Run: headless pygame with SDL's dummy video driver; simulated clock (each Clock.tick advances the game by its frame time, no real sleeping); random seed 0; keys injected as events and as key.get_pressed() state; no mouse input.
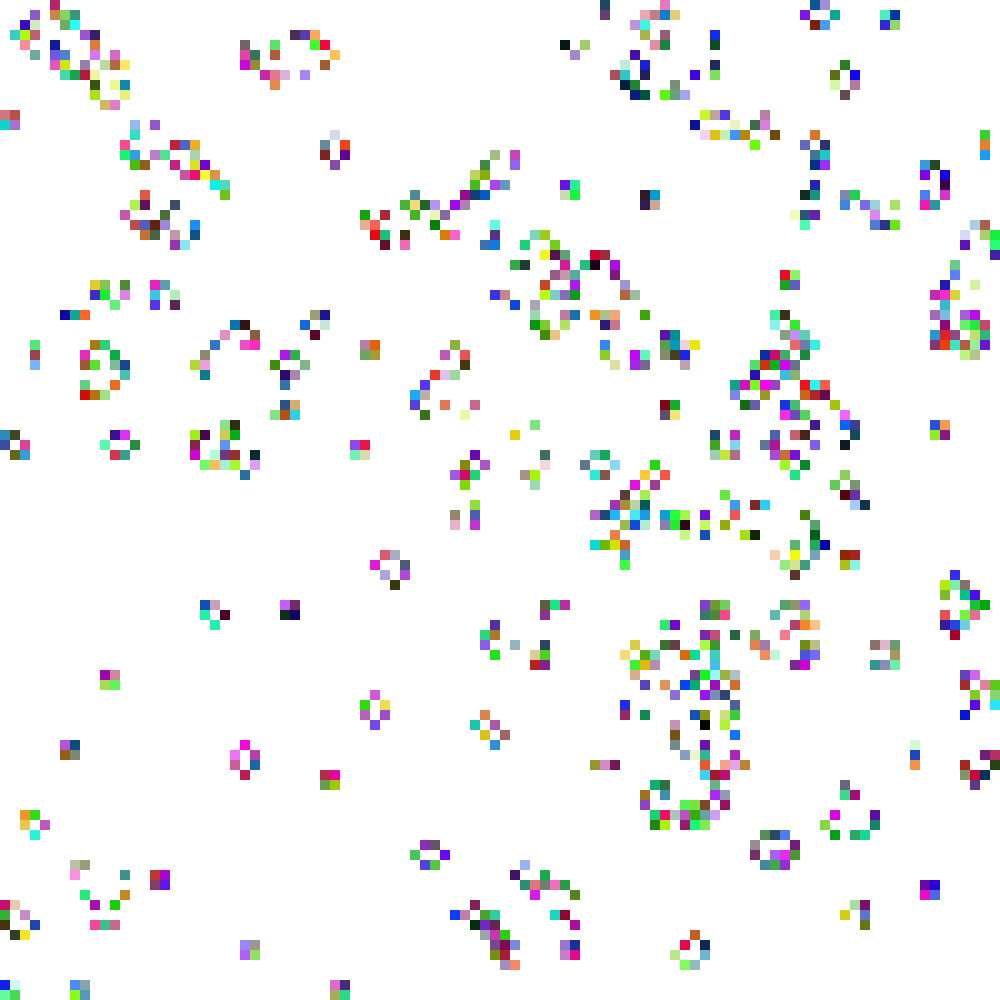
Frame 1 of 4 · flips 1–60 · no input
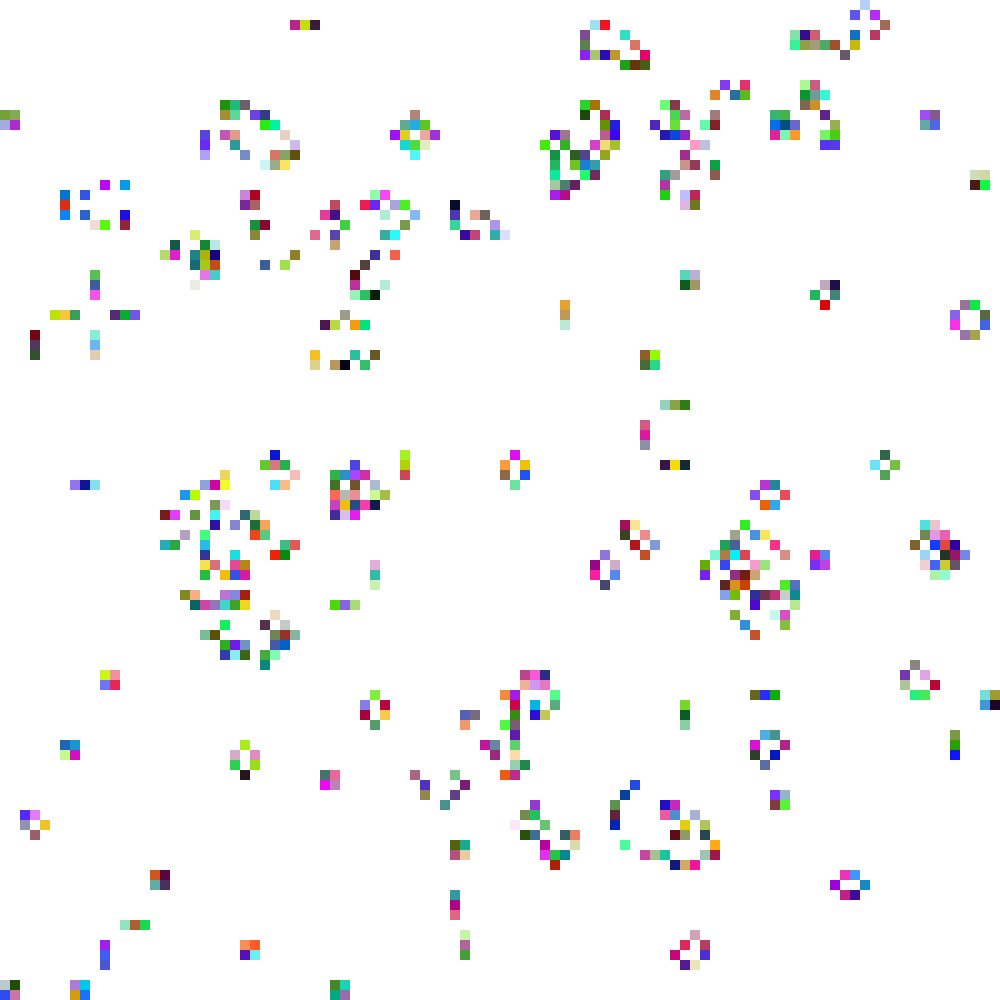
Frame 2 of 4 · flips 61–180 · tapped SPACE, RETURN · held RIGHT (→), D
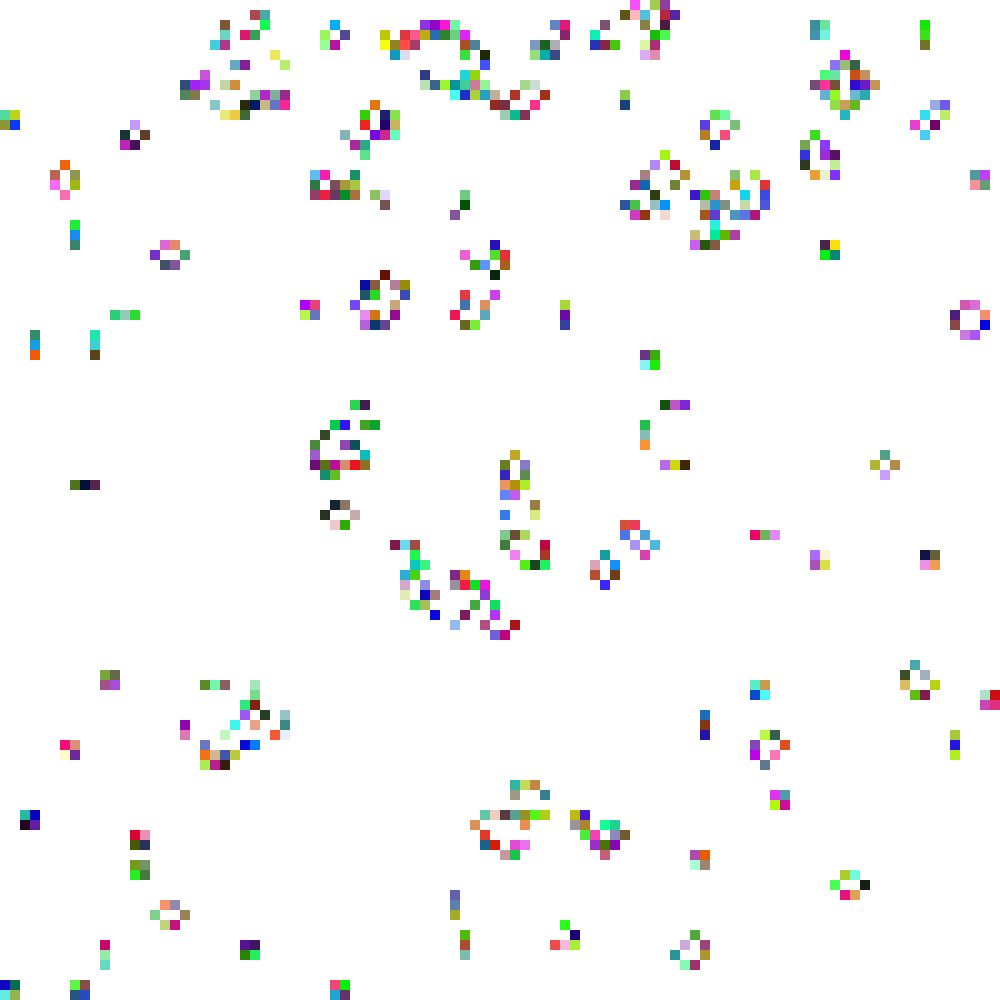
Frame 3 of 4 · flips 181–300 · held DOWN (↓), S
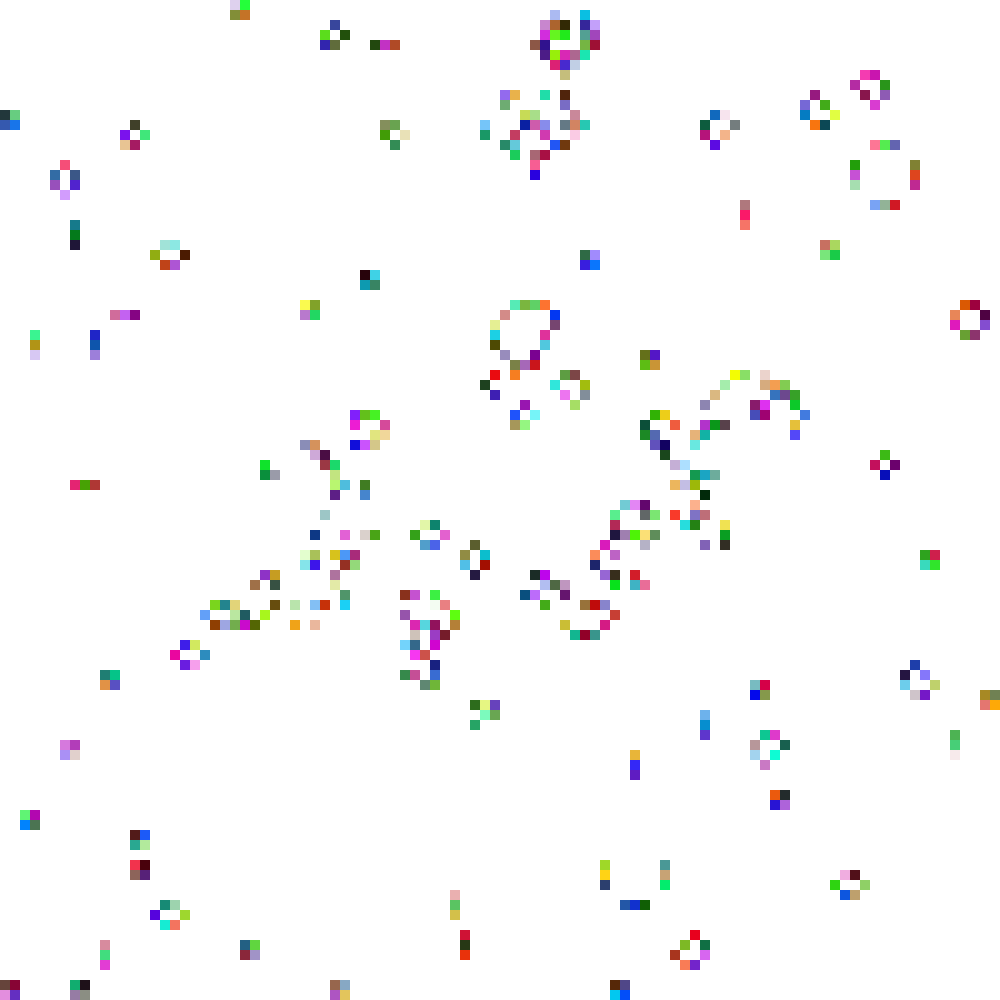
Frame 4 of 4 · flips 301–420 · held LEFT (←), A, UP (↑), W

The pygame program that drew these frames:

#!/usr/bin/env python3

"""
In a knitted stitch:

* Wale - width of stitch * Course - height of stitch

The ratio of these is dependent on yarn weight, needle size and knitter.
It seems to fall between 1:1 and 1:1.85 (stitches:rows).
Maybe we will allow the user to define this.
"""


import pygame
import random as rnd
import time

def test_full_setup(n):
    """Simple function to generate full grid of cells."""
    for x in range(n):
        for y in range(n):
            Stitch(x,y)
            Stitch.stitches[(x,y)].alive = True if round(rnd.random()) == 1 else False

def test_glider():
    """Generate a glider."""
    for x in range(100):
        for y in range(100):
            Stitch(x,y)

    Stitch.stitches[(11,12)].alive = True
    Stitch.stitches[(12,13)].alive = True
    Stitch.stitches[(13,11)].alive = True
    Stitch.stitches[(13,12)].alive = True
    Stitch.stitches[(13,13)].alive = True
    
def test_blinker():
    """Generate a blinker."""
    for x in range(100):
        for y in range(100):
            Stitch(x,y)

    Stitch.stitches[(10,10)].alive = True
    Stitch.stitches[(11,10)].alive = True
    Stitch.stitches[(12,10)].alive = True
        
class App:
    def __init__(self):
        self.running = True
        self.screen = None
        self.size = self.width, self.height = 1000, 1000
        self.flags = None

    def on_init(self):
        pygame.init()
        self.screen = pygame.display.set_mode(self.size) #self.flags
        self.screen.fill((255, 255, 255))
        self.running = True
            
        test_full_setup(100)
        for stitch in list(Stitch.stitches.values()):
            stitch.find_neighbors()
            stitch.render(self)
        pygame.display.update()

    def on_event(self, event):
        if event.type == pygame.QUIT:
            self.running = False

    def on_loop(self):
        for stitch in list(Stitch.stitches.values()):
            stitch.check_neighbors()
            stitch.progress()
        #time.sleep(0.25)

    def on_render(self):
        self.screen.fill((255, 255, 255))
        for stitch in list(Stitch.stitches.values()):
            stitch.render(self)
        pygame.display.update()

    def on_cycle(self):
        for stitch in list(Stitch.stitches.values()):
            stitch.cycle()
            
    def on_cleanup(self):
        pygame.quit()

    def on_execute(self):
        if self.on_init() == False:
            self.running = False

        while self.running:
            for event in pygame.event.get():
                self.on_event(event)
            self.on_loop()
            self.on_render()
            self.on_cycle()
        self.on_cleanup()

# we have two spaces
# screen space
# and world space
# world space is purely a collection of data in the world

class Stitch:
    stitches = {}
    def __init__(self, x, y):
        self.position = (x, y)
        # this will hold the current state and the state for the next time step
        self.alive = False
        self.vital = False
        # list of neighbors
        # originally I tracked each neighbor but that isn't required
        # I can't simply calculate neighbors by position since
        # some neighbors won't fall adjacent on the cartesian grid
        self.neighbors = [] # (x1, y1), (x2, y2)
        # this could also hold reference to actual neighbor objects but I
        # think that is less computationally efficient when it comes time to calculate neighbors
        # add stitch to dictionary of stitches in class
        # can lookup by position and get that object in return
        Stitch.stitches[self.position] = self

    def find_neighbors(self):
       """
       Find all simple neighboring stitches.

         x ->
       y v v v v v
       | v n n n v
       V v n V n v
         v n n n v
         v v v v v
       
       Note that this isn't always the case at boundaries but we will leave that logic for later.
       """
       x, y = self.position

       for i in range(3):
           for j in range(3):
               try:
                   self.neighbors.append(self.stitches[(x - 1 + i, y - 1 + j)].position)
               except:
                   pass

       # this cell will be added by default so we must delete at the end
       self.neighbors.remove(self.position)
       

    def check_neighbors(self):
        self.live_neighbors = 0
        for neighbor in self.neighbors:
            if self.stitches[neighbor].alive:
                self.live_neighbors += 1

    def propogate(self):
        if self.live_neighbors == 3:
            self.vital = True

    def live_or_die(self):
        # die from solitude
        if self.live_neighbors < 2:
            self.vital = False
        # die from overcrowding
        elif self.live_neighbors > 3:
            self.vital = False
        # survive
        else:
            self.vital = True

    def progress(self):
        if self.alive:
            self.live_or_die()
        else:
            self.propogate()

    def cycle(self):
        self.alive = self.vital

    def delete(self):
        del Stitch.stitches[self.position]
        
    def render(self, app):
        """
        Provide app object to this function so it can render to the active screen.
        """

        if self.alive:
            # make the rectangle call more clear
            x, y = self.position 
            # (x, y, width, height)
            red = round(rnd.random()*255)
            green = round(rnd.random()*255)
            blue = round(rnd.random()*255)
            pygame.draw.rect(app.screen, (red, green, blue), (x*10, y*10, 10, 10))
      
if __name__ == "__main__":
    myApp = App()
    myApp.on_execute()

    
